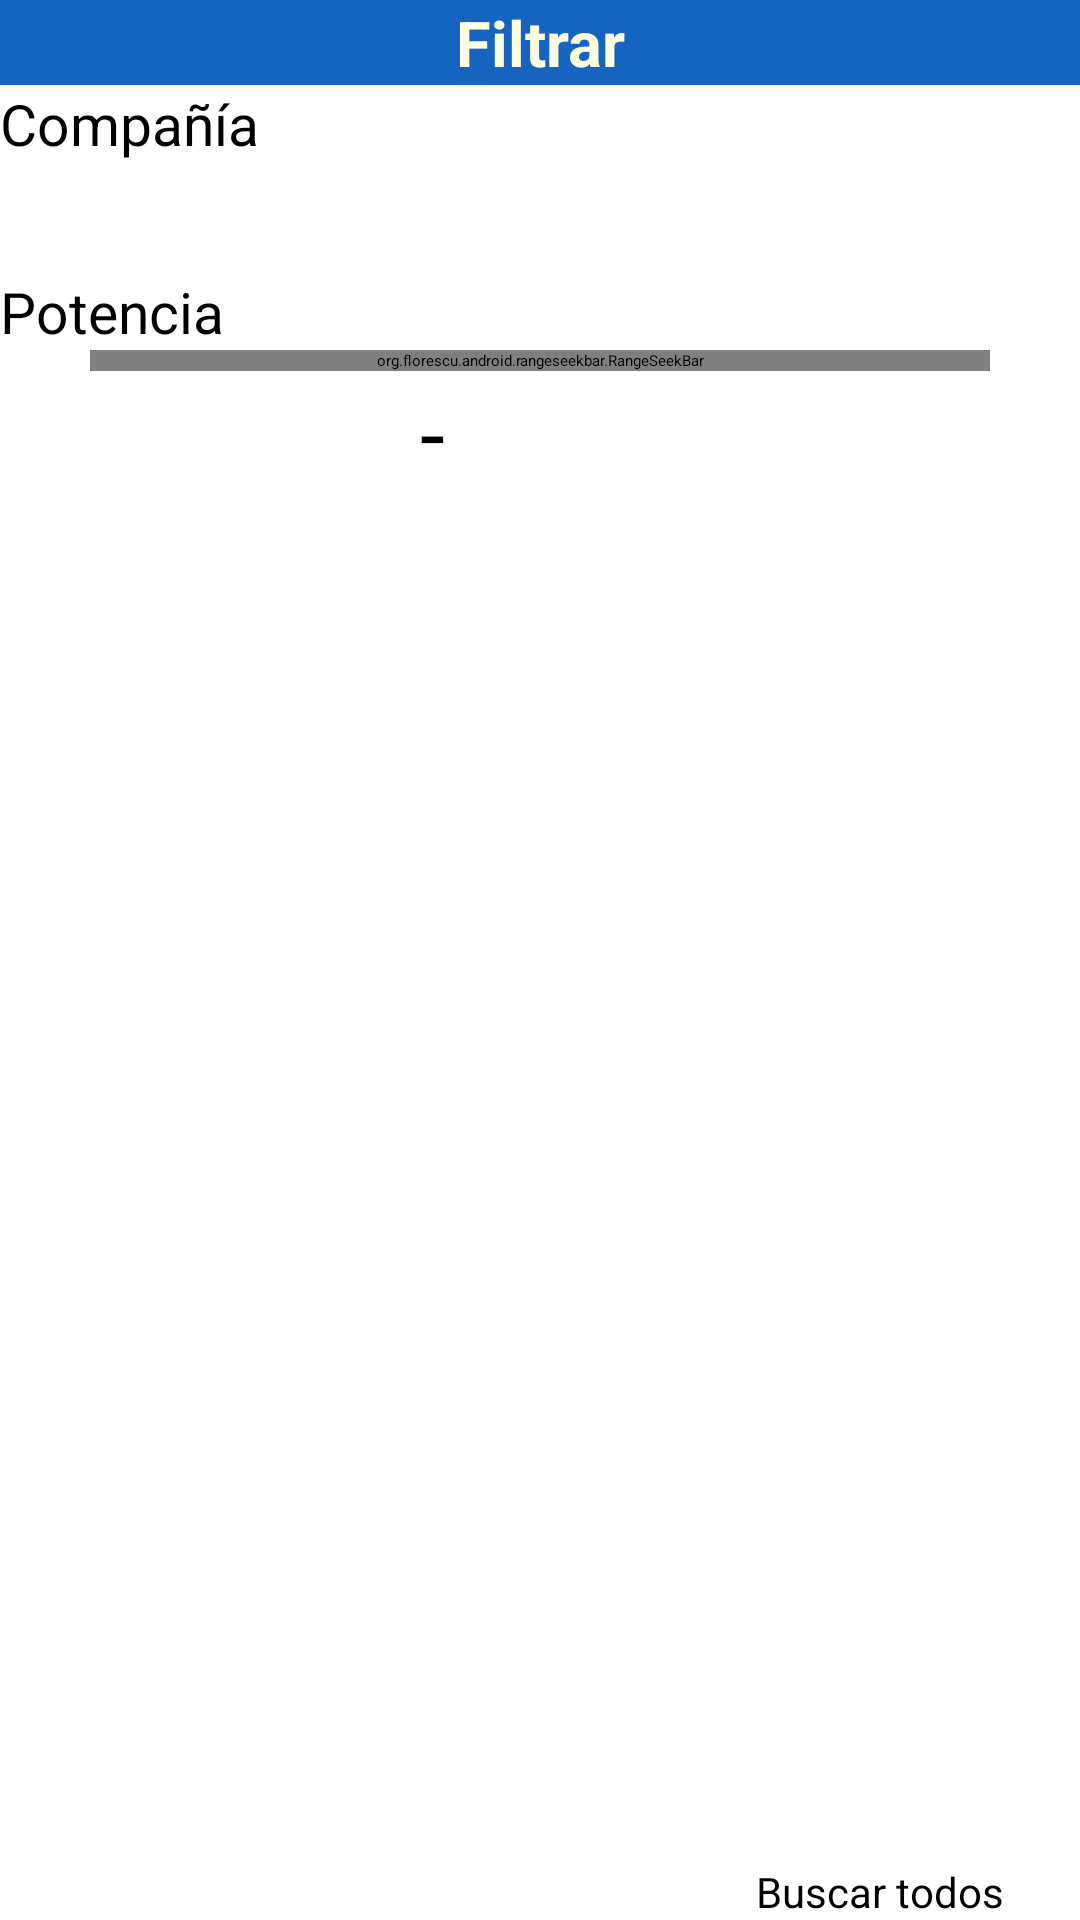

Reconstruct the res/layout file that produces this screen, plus the resources it refers to.
<!-- AndroidManifest.xml: application theme Theme.CarChargers -->
<!-- res/layout/filter_menu.xml -->
<?xml version="1.0" encoding="utf-8"?>
<LinearLayout xmlns:android="http://schemas.android.com/apk/res/android"
    xmlns:app="http://schemas.android.com/apk/res-auto"
    xmlns:tools="http://schemas.android.com/tools"
    android:layout_width="match_parent"
    android:layout_height="match_parent"
    android:orientation="vertical">

    <TextView
        android:id="@+id/tvFiltrar"
        android:layout_width="match_parent"
        android:layout_height="wrap_content"
        android:background="#1565C0"
        android:gravity="center"
        android:text="Filtrar"
        android:textColor="#FFFFE0"
        android:textSize="21sp"
        android:textStyle="bold" />

    <TextView
        android:id="@+id/tvFiltroCompanhia3"
        android:layout_width="match_parent"
        android:layout_height="wrap_content"
        android:gravity="center_horizontal|left"
        android:text="Compañía"
        android:textSize="19sp" />

    <Spinner
        android:id="@+id/spnCompanhia"
        android:layout_width="match_parent"
        android:layout_height="wrap_content"
        android:layout_marginTop="5dp"
        android:layout_marginBottom="32dp"
        android:dropDownWidth="wrap_content" />

    <TextView
        android:id="@+id/tvPotencia"
        android:layout_width="match_parent"
        android:layout_height="wrap_content"
        android:gravity="center_horizontal|left"
        android:text="Potencia"
        android:textSize="19sp" />

    <org.florescu.android.rangeseekbar.RangeSeekBar
        android:id="@+id/seekBar"
        android:layout_width="300dp"
        android:layout_height="wrap_content"
        android:layout_gravity="center"
        app:valuesAboveThumbs="true" />

    <LinearLayout
        android:layout_width="match_parent"
        android:layout_height="wrap_content"
        android:layout_weight="1"
        android:orientation="horizontal"
        android:paddingLeft="140dp" >

        <TextView
            android:id="@+id/tvMin"
            android:layout_width="wrap_content"
            android:layout_height="wrap_content"
            android:textSize="30sp" />

        <TextView
            android:id="@+id/tvGuion"
            android:layout_width="wrap_content"
            android:layout_height="wrap_content"
            android:text="-"
            android:textSize="30sp" />

        <TextView
            android:id="@+id/tvMax"
            android:layout_width="wrap_content"
            android:layout_height="wrap_content"
            android:textSize="30sp" />
    </LinearLayout>

    <LinearLayout
        android:layout_width="match_parent"
        android:layout_height="wrap_content"
        android:orientation="horizontal"
        android:paddingLeft="140dp">

        <Button
            android:id="@+id/btnBuscar"
            android:layout_width="match_parent"
            android:layout_height="wrap_content"
            android:layout_marginHorizontal="2dp"
            android:layout_marginTop="8dp"
            android:layout_weight="1"
            android:text="Buscar" />

        <Button
            android:id="@+id/btnBuscarTodos"
            android:layout_width="match_parent"
            android:layout_height="wrap_content"
            android:layout_marginHorizontal="2dp"
            android:layout_weight="1"
            android:text="Buscar todos"
            android:textSize="14sp" />
    </LinearLayout>

</LinearLayout>
<!-- resources referenced by this layout -->
<resources>

</resources>
